Image classification data set "data" (golden-com/Golden_Detect_Anemic on GitHub). Class labels (2): anemia, no anemia.

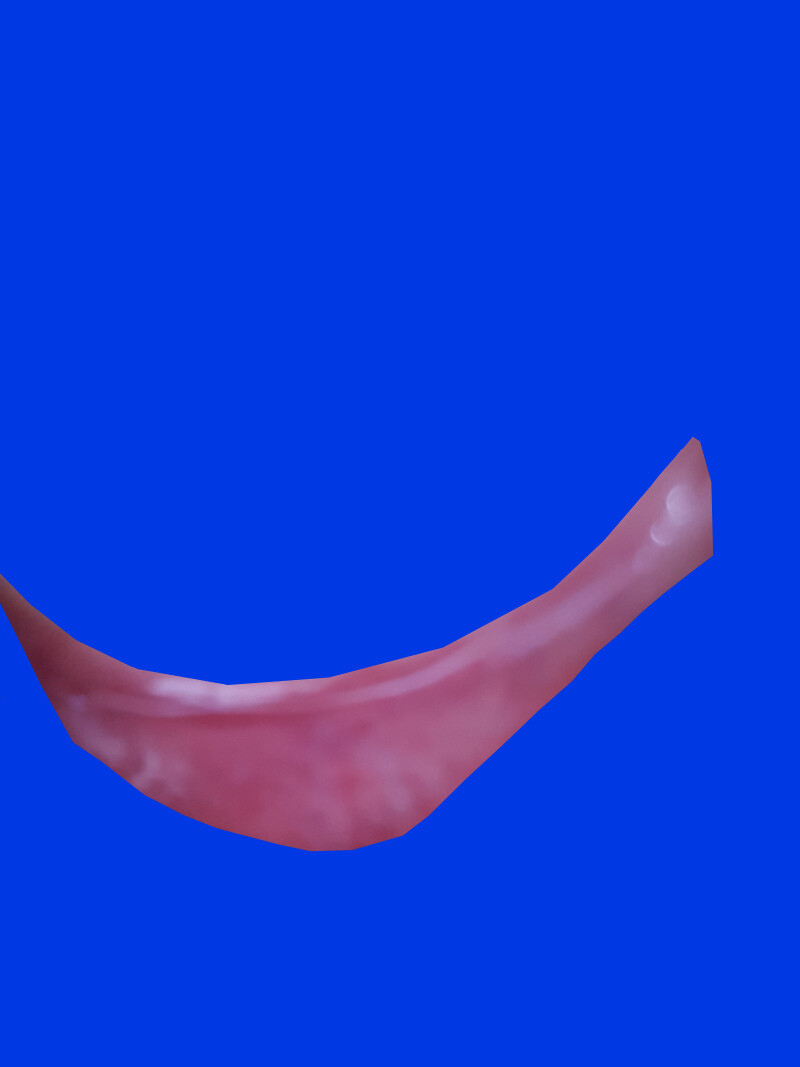
Label: anemia

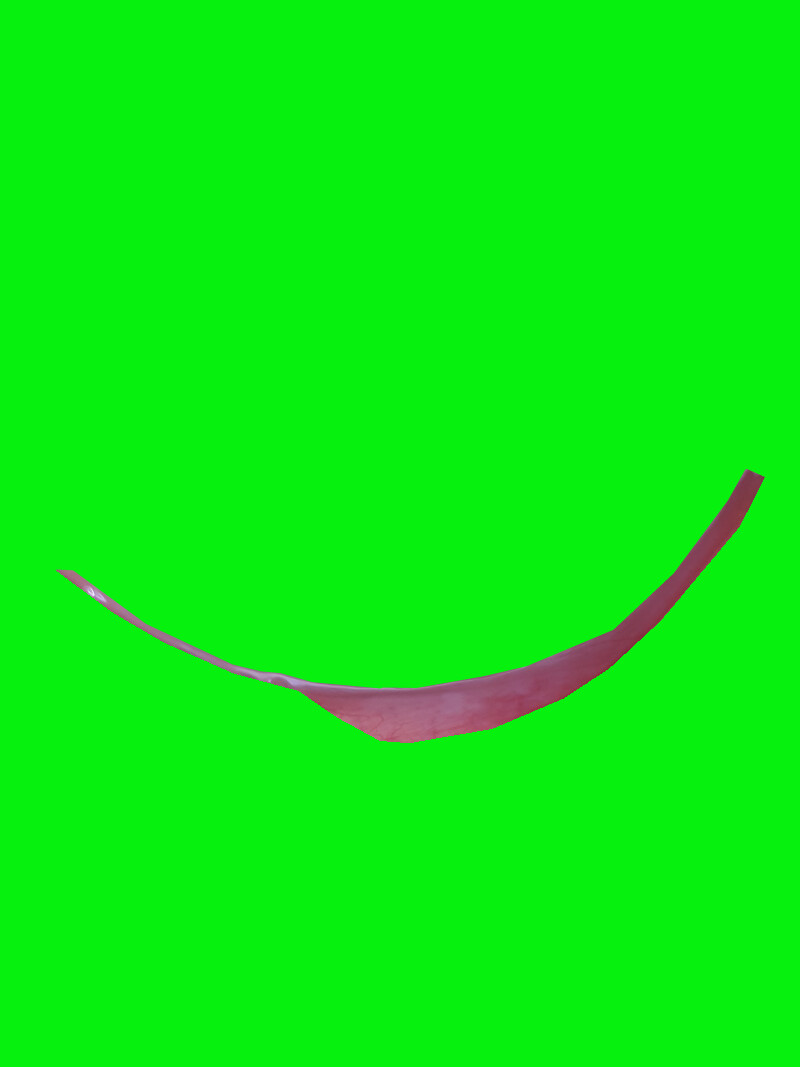
Label: no anemia

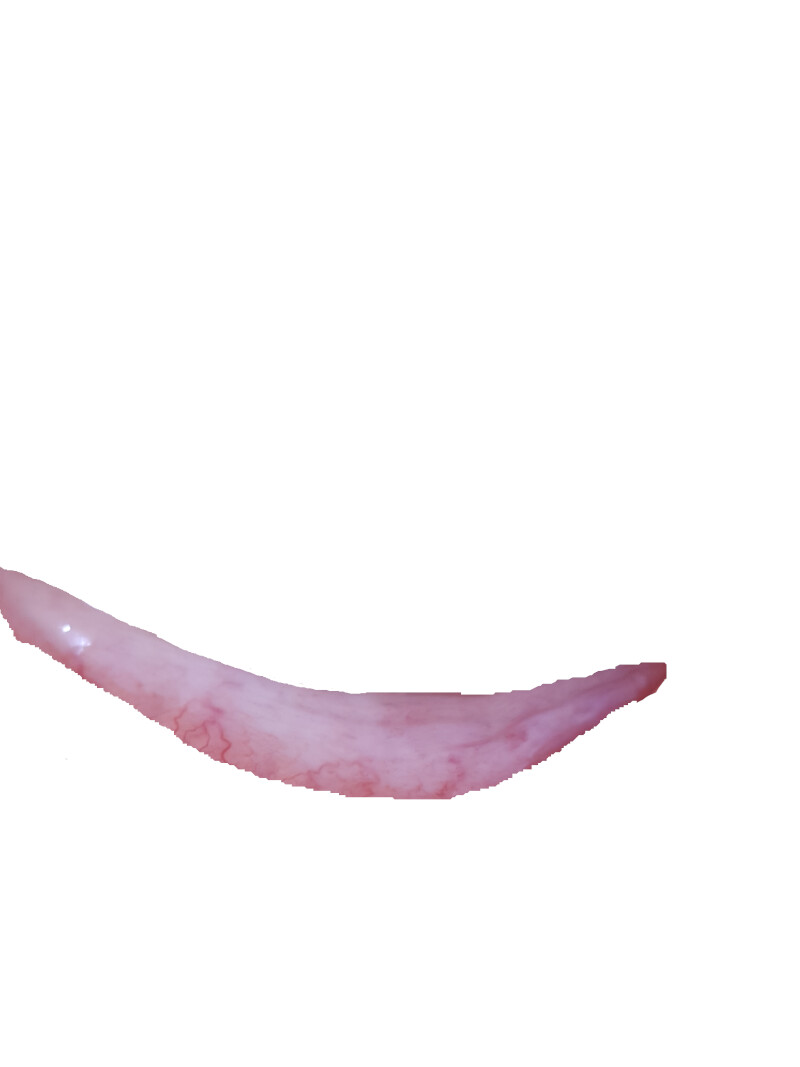
Label: anemia

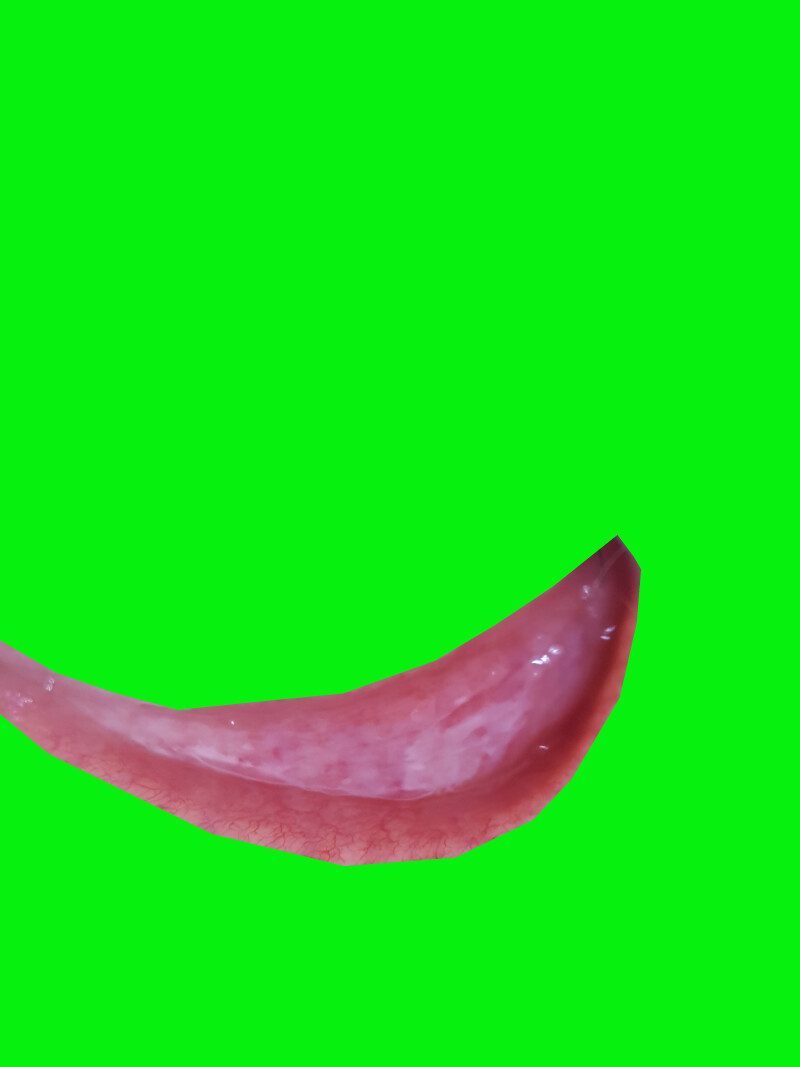
Label: no anemia

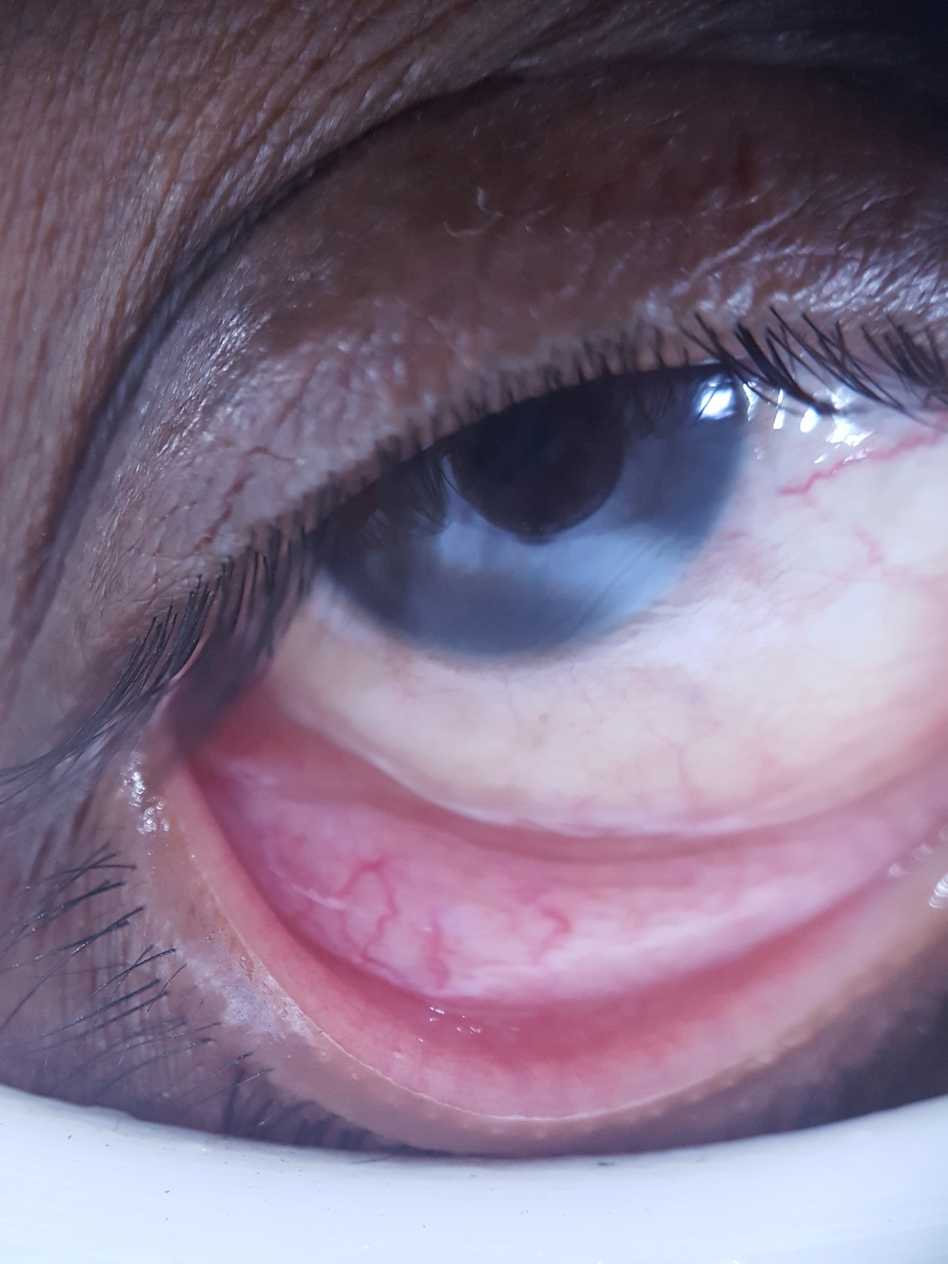
Label: anemia

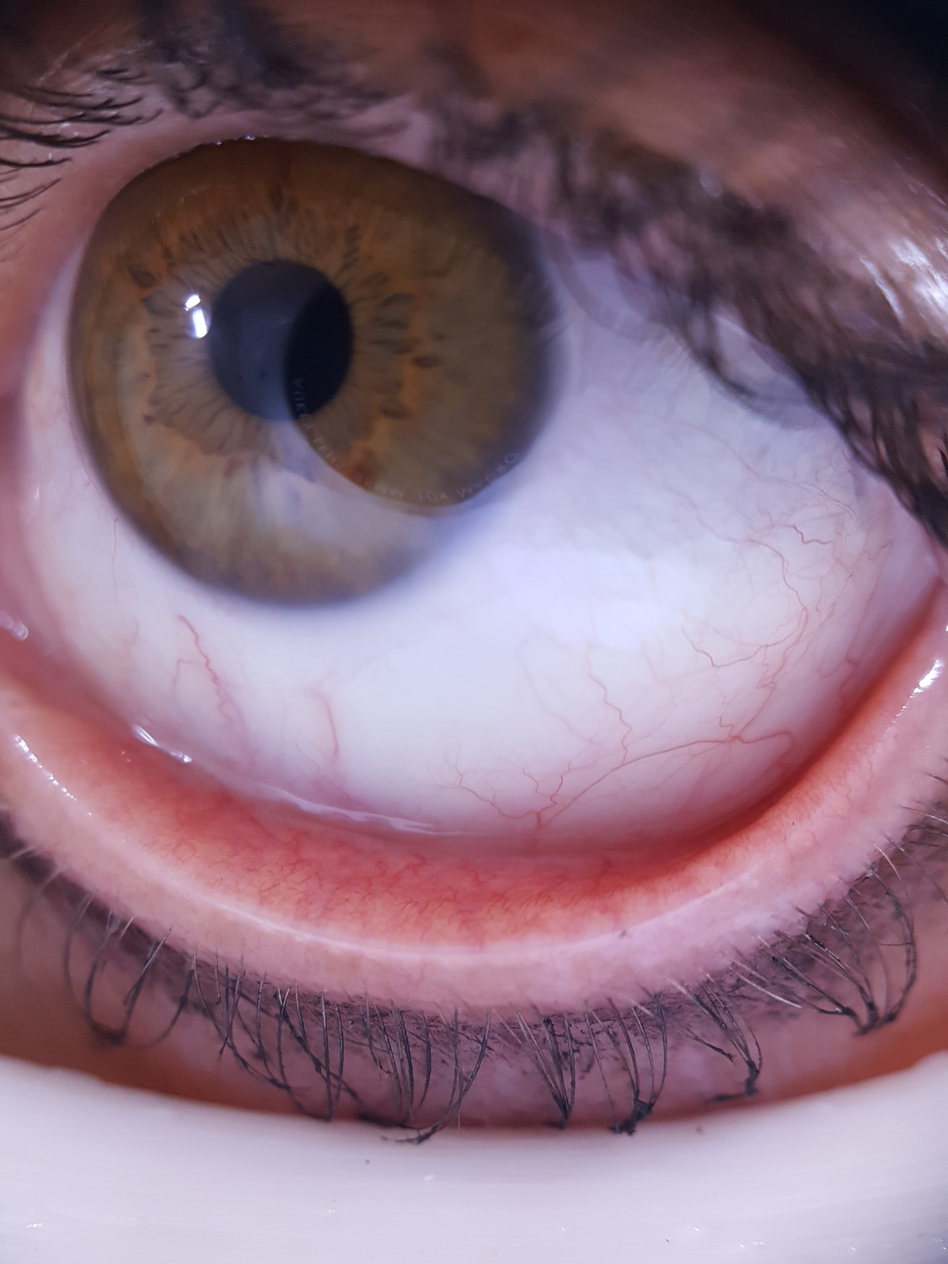
Label: no anemia
